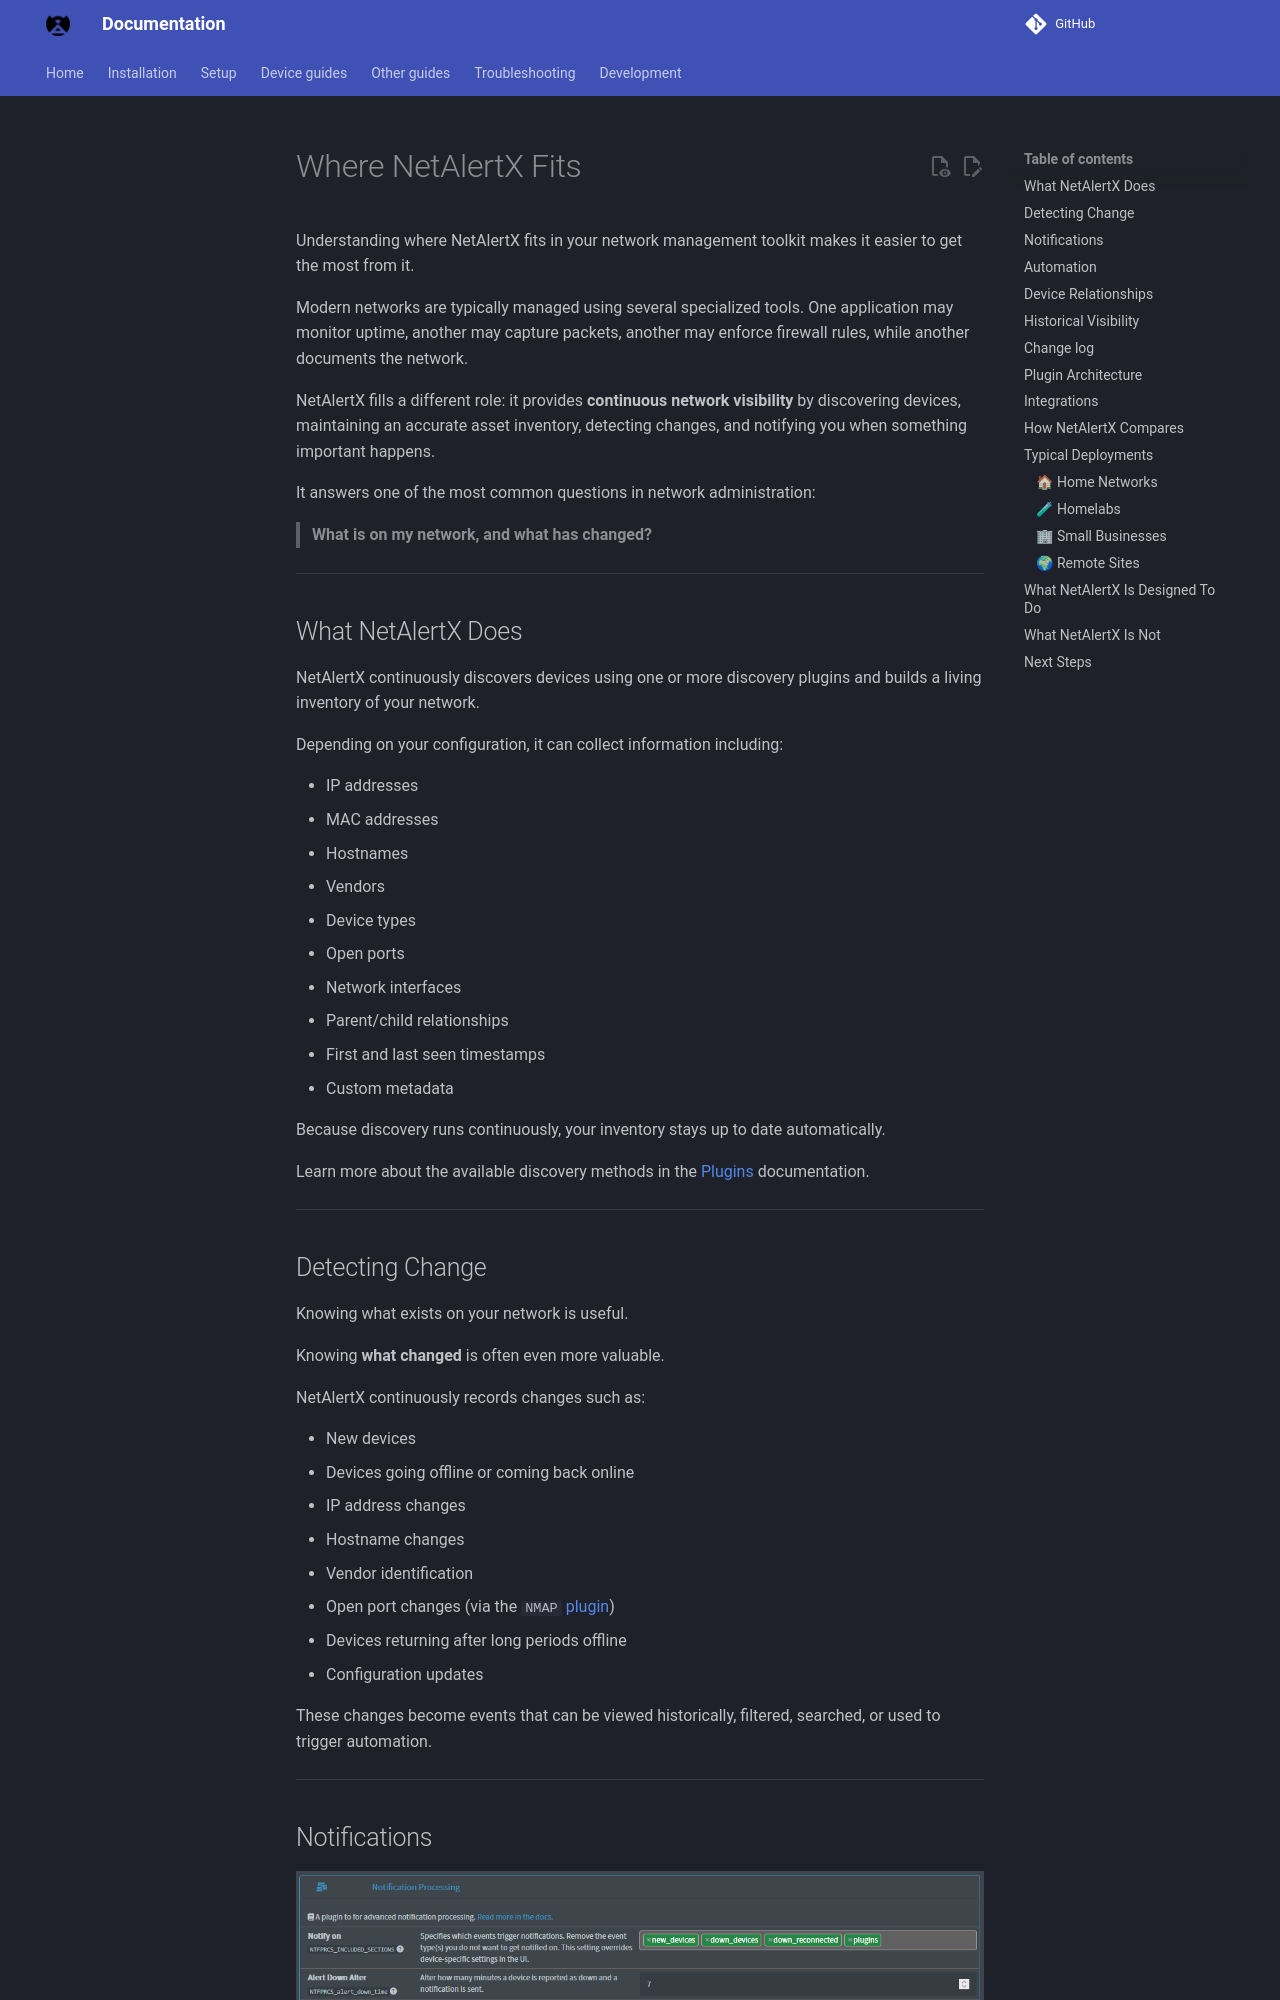

repository: bryanwills/NetAlertX · page: WHERE_NETALERTX_FITS/index.html · generator: mkdocs

# Where NetAlertX Fits

Understanding where NetAlertX fits in your network management toolkit makes it easier to get the most from it.

Modern networks are typically managed using several specialized tools. One application may monitor uptime, another may capture packets, another may enforce firewall rules, while another documents the network.

NetAlertX fills a different role: it provides **continuous network visibility** by discovering devices, maintaining an accurate asset inventory, detecting changes, and notifying you when something important happens.

It answers one of the most common questions in network administration:

> **What is on my network, and what has changed?**

---

## What NetAlertX Does

NetAlertX continuously discovers devices using one or more discovery plugins and builds a living inventory of your network.

Depending on your configuration, it can collect information including:

* IP addresses
* MAC addresses
* Hostnames
* Vendors
* Device types
* Open ports
* Network interfaces
* Parent/child relationships
* First and last seen timestamps
* Custom metadata

Because discovery runs continuously, your inventory stays up to date automatically.

Learn more about the available discovery methods in the [Plugins](./PLUGINS_OVERVIEW.md) documentation.

---
